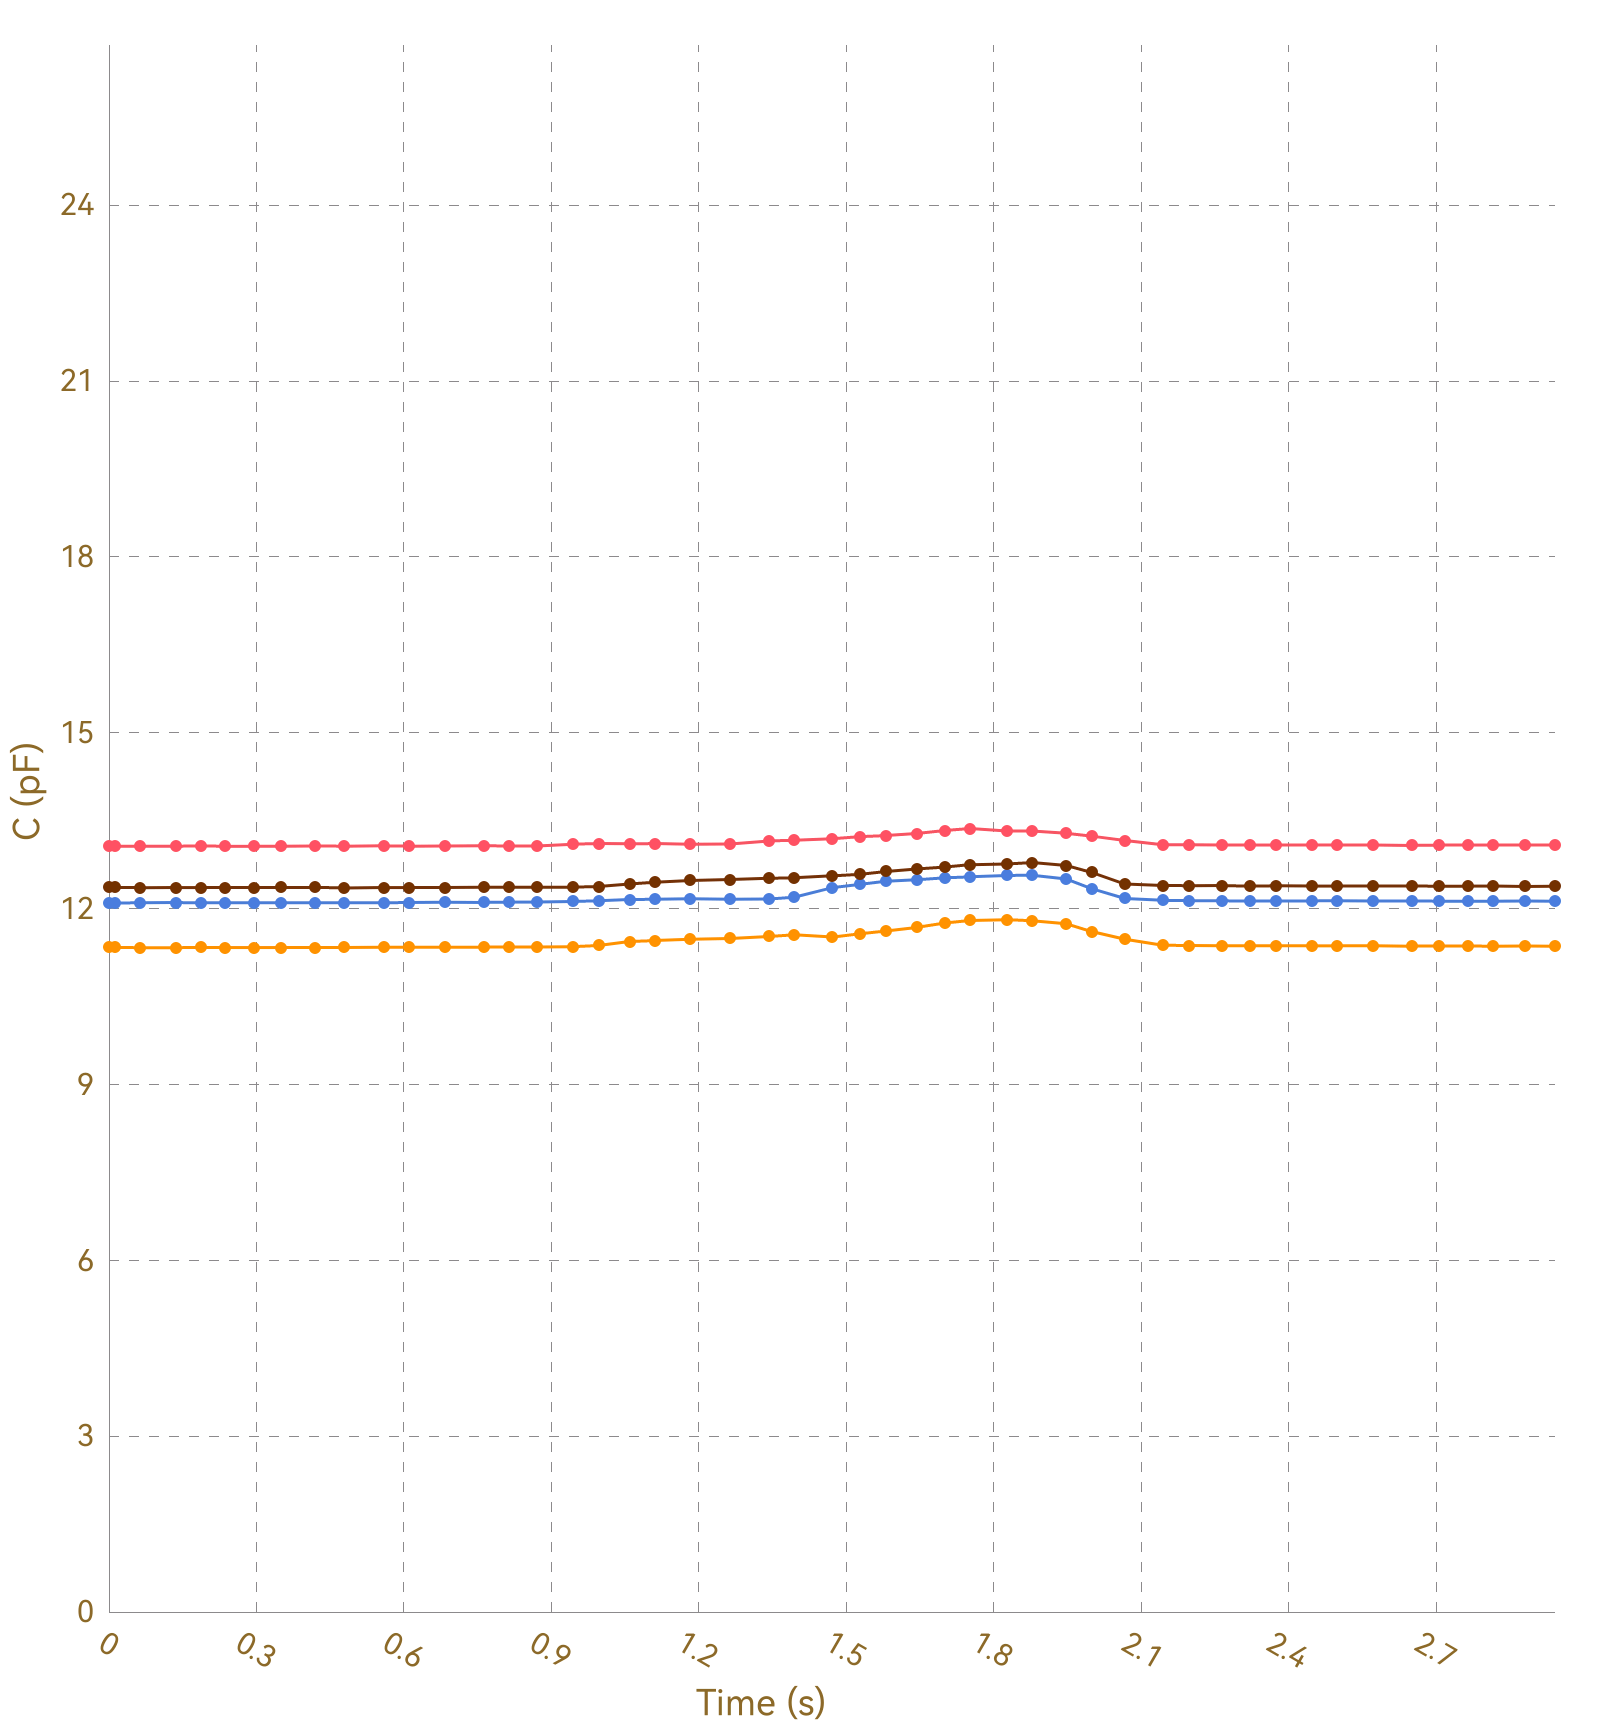

The table this chart was drawn from, first rows:
, Ch1, , Ch2, , Ch3, , Ch4, , Ch5, , Ch6, , Ch7, , Ch8, 
Time (s), C (pF), ΔC/C0 (%), C (pF), ΔC/C0 (%), C (pF), ΔC/C0 (%), C (pF), ΔC/C0 (%), C (pF), ΔC/C0 (%), C (pF), ΔC/C0 (%), C (pF), ΔC/C0 (%), C (pF), ΔC/C0 (%)
0.012, 13.07, 0.0000, 11.34, 0.0000, 12.1, 0.0000, 12.36, 0.0000, OL, OL, OL, OL, OL, OL, 0.0000, 0.0000
0.017, 13.07, 0.0000, 11.34, 0.0000, 12.1, 0.0000, 12.36, 0.0000, OL, OL, OL, OL, OL, OL, 0.0000, 0.0000
0.023, 13.07, 0.0000, 11.33, 0.0000, 12.1, 0.0000, 12.36, 0.0000, OL, OL, OL, OL, OL, OL, 0.0000, 0.0000
0.025, 13.07, 0.0000, 11.34, 0.0000, 12.1, 0.0000, 12.35, 0.0000, OL, OL, OL, OL, OL, OL, 0.0000, 0.0000
0.055, 13.06, 0.0000, 11.34, 0.0000, 12.1, 0.0000, 12.36, 0.0000, OL, OL, OL, OL, OL, OL, 0.0000, 0.0000
0.059, 13.07, 0.0000, 11.34, 0.0000, 12.1, 0.0000, 12.36, 0.0000, OL, OL, OL, OL, OL, OL, 0.0000, 0.0000
0.061, 13.07, 0.0000, 11.34, 0.0000, 12.1, 0.0000, 12.36, 0.0000, OL, OL, OL, OL, OL, OL, 0.0000, 0.0000
0.063, 13.06, 0.0000, 11.34, 0.0000, 12.1, 0.0000, 12.36, 0.0000, OL, OL, OL, OL, OL, OL, 0.0000, 0.0000
0.093, 13.06, 0.0000, 11.33, 0.0000, 12.1, 0.0000, 12.36, 0.0000, OL, OL, OL, OL, OL, OL, 0.0000, 0.0000
0.097, 13.06, 0.0000, 11.34, 0.0000, 12.1, 0.0000, 12.36, 0.0000, OL, OL, OL, OL, OL, OL, 0.0000, 0.0000
0.099, 13.06, 0.0000, 11.34, 0.0000, 12.1, 0.0000, 12.36, 0.0000, OL, OL, OL, OL, OL, OL, 0.0000, 0.0000
0.101, 13.07, 0.0000, 11.34, 0.0000, 12.1, 0.0000, 12.36, 0.0000, OL, OL, OL, OL, OL, OL, 0.0000, 0.0000
0.105, 13.06, 0.0000, 11.34, 0.0000, 12.09, 0.0000, 12.36, 0.0000, OL, OL, OL, OL, OL, OL, 0.0000, 0.0000
0.136, 13.06, 0.0000, 11.33, 0.0000, 12.1, 0.0000, 12.36, 0.0000, OL, OL, OL, OL, OL, OL, 0.0000, 0.0000
0.141, 13.06, 0.0000, 11.34, 0.0000, 12.1, 0.0000, 12.36, 0.0000, OL, OL, OL, OL, OL, OL, 0.0000, 0.0000
0.148, 13.06, 0.0000, 11.34, 0.0000, 12.1, 0.0000, 12.36, 0.0000, OL, OL, OL, OL, OL, OL, 0.0000, 0.0000
0.151, 13.07, 0.0000, 11.34, 0.0000, 12.1, 0.0000, 12.36, 0.0000, OL, OL, OL, OL, OL, OL, 0.0000, 0.0000
0.180, 13.06, 0.0000, 11.34, 0.0000, 12.1, 0.0000, 12.36, 0.0000, OL, OL, OL, OL, OL, OL, 0.0000, 0.0000
0.184, 13.06, 0.0000, 11.34, 0.0000, 12.1, 0.0000, 12.36, 0.0000, OL, OL, OL, OL, OL, OL, 0.0000, 0.0000
0.186, 13.06, 0.0000, 11.33, 0.0000, 12.1, 0.0000, 12.36, 0.0000, OL, OL, OL, OL, OL, OL, 0.0000, 0.0000
0.190, 13.07, 0.0000, 11.33, 0.0000, 12.1, 0.0000, 12.35, 0.0000, OL, OL, OL, OL, OL, OL, 0.0000, 0.0000
0.231, 13.07, 0.0000, 11.34, 0.0000, 12.1, 0.0000, 12.36, 0.0000, OL, OL, OL, OL, OL, OL, 0.0000, 0.0000
0.234, 13.06, 0.0000, 11.33, 0.0000, 12.1, 0.0000, 12.36, 0.0000, OL, OL, OL, OL, OL, OL, 0.0000, 0.0000
0.237, 13.07, 0.0000, 11.34, 0.0000, 12.1, 0.0000, 12.36, 0.0000, OL, OL, OL, OL, OL, OL, 0.0000, 0.0000
0.250, 13.06, 0.0000, 11.33, 0.0000, 12.1, 0.0000, 12.36, 0.0000, OL, OL, OL, OL, OL, OL, 0.0000, 0.0000
0.253, 13.07, 0.0000, 11.33, 0.0000, 12.1, 0.0000, 12.36, 0.0000, OL, OL, OL, OL, OL, OL, 0.0000, 0.0000
0.258, 13.06, 0.0000, 11.34, 0.0000, 12.1, 0.0000, 12.36, 0.0000, OL, OL, OL, OL, OL, OL, 0.0000, 0.0000
0.265, 13.06, 0.0000, 11.34, 0.0000, 12.1, 0.0000, 12.36, 0.0000, OL, OL, OL, OL, OL, OL, 0.0000, 0.0000
0.295, 13.06, 0.0000, 11.34, 0.0000, 12.1, 0.0000, 12.36, 0.0000, OL, OL, OL, OL, OL, OL, 0.0000, 0.0000
0.299, 13.07, 0.0000, 11.34, 0.0000, 12.1, 0.0000, 12.36, 0.0000, OL, OL, OL, OL, OL, OL, 0.0000, 0.0000
0.301, 13.07, 0.0000, 11.34, 0.0000, 12.1, 0.0000, 12.36, 0.0000, OL, OL, OL, OL, OL, OL, 0.0000, 0.0000
0.304, 13.06, 0.0000, 11.34, 0.0000, 12.1, 0.0000, 12.36, 0.0000, OL, OL, OL, OL, OL, OL, 0.0000, 0.0000
0.334, 13.07, 0.0000, 11.34, 0.0000, 12.1, 0.0000, 12.36, 0.0000, OL, OL, OL, OL, OL, OL, 0.0000, 0.0000
0.338, 13.07, 0.0000, 11.34, 0.0000, 12.1, 0.0000, 12.37, 0.0000, OL, OL, OL, OL, OL, OL, 0.0000, 0.0000
0.341, 13.07, 0.0000, 11.34, 0.0000, 12.1, 0.0000, 12.36, 0.0000, OL, OL, OL, OL, OL, OL, 0.0000, 0.0000
0.343, 13.06, 0.0000, 11.34, 0.0000, 12.1, 0.0000, 12.36, 0.0000, OL, OL, OL, OL, OL, OL, 0.0000, 0.0000
0.350, 13.06, 0.0000, 11.34, 0.0000, 12.1, 0.0000, 12.36, 0.0000, OL, OL, OL, OL, OL, OL, 0.0000, 0.0000
0.381, 13.07, 0.0000, 11.34, 0.0000, 12.1, 0.0000, 12.36, 0.0000, OL, OL, OL, OL, OL, OL, 0.0000, 0.0000
0.387, 13.07, 0.0000, 11.33, 0.0000, 12.1, 0.0000, 12.36, 0.0000, OL, OL, OL, OL, OL, OL, 0.0000, 0.0000
0.393, 13.07, 0.0000, 11.34, 0.0000, 12.1, 0.0000, 12.36, 0.0000, OL, OL, OL, OL, OL, OL, 0.0000, 0.0000
0.395, 13.06, 0.0000, 11.34, 0.0000, 12.1, 0.0000, 12.36, 0.0000, OL, OL, OL, OL, OL, OL, 0.0000, 0.0000
0.420, 13.07, 0.0000, 11.34, 0.0000, 12.1, 0.0000, 12.36, 0.0000, OL, OL, OL, OL, OL, OL, 0.0000, 0.0000
0.423, 13.07, 0.0000, 11.34, 0.0000, 12.1, 0.0000, 12.36, 0.0000, OL, OL, OL, OL, OL, OL, 0.0000, 0.0000
0.429, 13.07, 0.0000, 11.34, 0.0000, 12.1, 0.0000, 12.36, 0.0000, OL, OL, OL, OL, OL, OL, 0.0000, 0.0000
0.431, 13.07, 0.0000, 11.34, 0.0000, 12.1, 0.0000, 12.36, 0.0000, OL, OL, OL, OL, OL, OL, 0.0000, 0.0000
0.457, 13.07, 0.0000, 11.34, 0.0000, 12.1, 0.0000, 12.36, 0.0000, OL, OL, OL, OL, OL, OL, 0.0000, 0.0000
0.459, 13.07, 0.0000, 11.34, 0.0000, 12.1, 0.0000, 12.36, 0.0000, OL, OL, OL, OL, OL, OL, 0.0000, 0.0000
0.478, 13.07, 0.0000, 11.33, 0.0000, 12.1, 0.0000, 12.36, 0.0000, OL, OL, OL, OL, OL, OL, 0.0000, 0.0000
0.480, 13.06, 0.0000, 11.33, 0.0000, 12.1, 0.0000, 12.36, 0.0000, OL, OL, OL, OL, OL, OL, 0.0000, 0.0000
0.483, 13.07, 0.0000, 11.34, 0.0000, 12.09, 0.0000, 12.36, 0.0000, OL, OL, OL, OL, OL, OL, 0.0000, 0.0000
0.486, 13.07, 0.0000, 11.34, 0.0000, 12.1, 0.0000, 12.36, 0.0000, OL, OL, OL, OL, OL, OL, 0.0000, 0.0000
0.517, 13.07, 0.0000, 11.34, 0.0000, 12.1, 0.0000, 12.36, 0.0000, OL, OL, OL, OL, OL, OL, 0.0000, 0.0000
0.523, 13.07, 0.0000, 11.34, 0.0000, 12.1, 0.0000, 12.35, 0.0000, OL, OL, OL, OL, OL, OL, 0.0000, 0.0000
0.525, 13.07, 0.0000, 11.34, 0.0000, 12.1, 0.0000, 12.36, 0.0000, OL, OL, OL, OL, OL, OL, 0.0000, 0.0000
0.559, 13.06, 0.0000, 11.34, 0.0000, 12.1, 0.0000, 12.35, 0.0000, OL, OL, OL, OL, OL, OL, 0.0000, 0.0000
0.563, 13.07, 0.0000, 11.34, 0.0000, 12.1, 0.0000, 12.36, 0.0000, OL, OL, OL, OL, OL, OL, 0.0000, 0.0000
0.565, 13.06, 0.0000, 11.34, 0.0000, 12.1, 0.0000, 12.35, 0.0000, OL, OL, OL, OL, OL, OL, 0.0000, 0.0000
0.568, 13.06, 0.0000, 11.34, 0.0000, 12.1, 0.0000, 12.36, 0.0000, OL, OL, OL, OL, OL, OL, 0.0000, 0.0000
0.571, 13.07, 0.0000, 11.34, 0.0000, 12.1, 0.0000, 12.36, 0.0000, OL, OL, OL, OL, OL, OL, 0.0000, 0.0000
... 245 more rows
